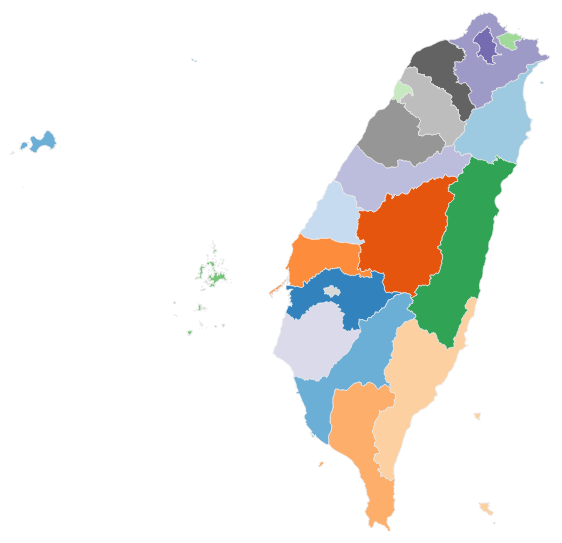
D3 v3 page, settled after 480 driven frames (8 s of simulated time); the page loaded 1 data file(s).


        //1.地理資料檔: GeoJSON or TopoJSON
        d3.json("tw_topo.json", function(mapDataSet) {
            
//            console.log(mapDataSet);
                
            bind(mapDataSet);
            render();      

        });     
        
        function render(){
            //從這裡開始修改
            var fScale = d3.scale.category20c();
            var tmp_color;
            
            d3.selectAll("path")
            .attr({
                fill:function(d,i){
                    return fScale(i);
                }
            })
        }
        function bind(topoRoot){
            console.log(topoRoot);
            // 2.地理投影器: 設定投影方式(麥卡托)、定位點([經度,緯度])、縮放(scale)
            var projection = d3.geo.mercator().center([121,24]).scale(8000);    
            
            // 3.路徑產生器: d3.geo.path()
            var path = d3.geo.path().projection(projection);
            
//            // 4.地理資料檔: 使用topojson.js載入地理資料
            var geoRoot = topojson.feature(topoRoot, topoRoot.objects["COUNTY_MOI_1060525"]);
              console.log(topoRoot);  

            // 綁定path與載入的地理資料(features:每一地理區劃)
           var selection = d3.select("svg").selectAll("path").data(geoRoot.features);
              
            selection.enter().append("path").classed("map-boundary", true).attr("d", path);
            selection.exit().remove();
            
        }
    

### data: tw_topo.json
{
 "type": "Topology",
 "arcs": [
  [
   [
    155099,
    353020
   ],
   [
    21,
    -44
   ],
   [
    -43,
    -17
   ],
   [
    -19,
    -56
   ],
   [
    45,
    -94
   ],
   [
    25,
    -13
   ],
   [
    -44,
    -102
   ],
   [
    -17,
    -16
   ],
   "... 16 more items"
  ],
  [
   [
    157235,
    355111
   ],
   [
    56,
    -13
   ],
   [
    -4,
    -24
   ],
   [
    -49,
    -19
   ],
   [
    -68,
    -6
   ],
   [
    -50,
    22
   ],
   [
    8,
    22
   ],
   [
    38,
    11
   ],
   "... 3 more items"
  ],
  [
   [
    156847,
    355129
   ],
   [
    18,
    -3
   ],
   [
    27,
    26
   ],
   [
    40,
    -18
   ],
   [
    28,
    -1
   ],
   [
    26,
    -38
   ],
   [
    6,
    -32
   ],
   [
    42,
    6
   ],
   "... 159 more items"
  ],
  [
   [
    155299,
    355485
   ],
   [
    45,
    -17
   ],
   [
    3,
    -28
   ],
   [
    -39,
    -29
   ],
   [
    15,
    -38
   ],
   [
    -5,
    -18
   ],
   [
    47,
    -68
   ],
   [
    -17,
    -56
   ],
   "... 16 more items"
  ],
  [
   [
    151285,
    355485
   ],
   [
    -22,
    1
   ],
   [
    8,
    41
   ],
   [
    35,
    40
   ],
   [
    42,
    6
   ],
   [
    -7,
    -45
   ],
   [
    -56,
    -43
   ]
  ],
  [
   [
    155274,
    355587
   ],
   [
    21,
    -21
   ],
   [
    -28,
    -31
   ],
   [
    -25,
    15
   ],
   [
    5,
    37
   ],
   [
    27,
    0
   ]
  ],
  [
   [
    156075,
    355594
   ],
   [
    24,
    -3
   ],
   [
    -4,
    -36
   ],
   [
    44,
    -33
   ],
   [
    9,
    -28
   ],
   [
    41,
    28
   ],
   [
    25,
    -19
   ],
   [
    -16,
    -23
   ],
   "... 21 more items"
  ],
  [
   [
    156103,
    355655
   ],
   [
    35,
    0
   ],
   [
    13,
    -24
   ],
   [
    -60,
    -17
   ],
   [
    -19,
    22
   ],
   [
    31,
    19
   ]
  ],
  "... 359 more items"
 ],
 "transform": {
  "scale": [
   1.1738605009136955e-05,
   1.1474667786126804e-05
  ],
  "translate": [
   118.1,
   21.9
  ]
 },
 "objects": {
  "COUNTY_MOI_1060525": {
   "type": "GeometryCollection",
   "geometries": [
    "{... 3 keys}",
    "{... 3 keys}",
    "{... 3 keys}",
    "{... 3 keys}",
    "{... 3 keys}",
    "{... 3 keys}",
    "{... 3 keys}",
    "{... 3 keys}",
    "... 14 more items"
   ]
  }
 }
}